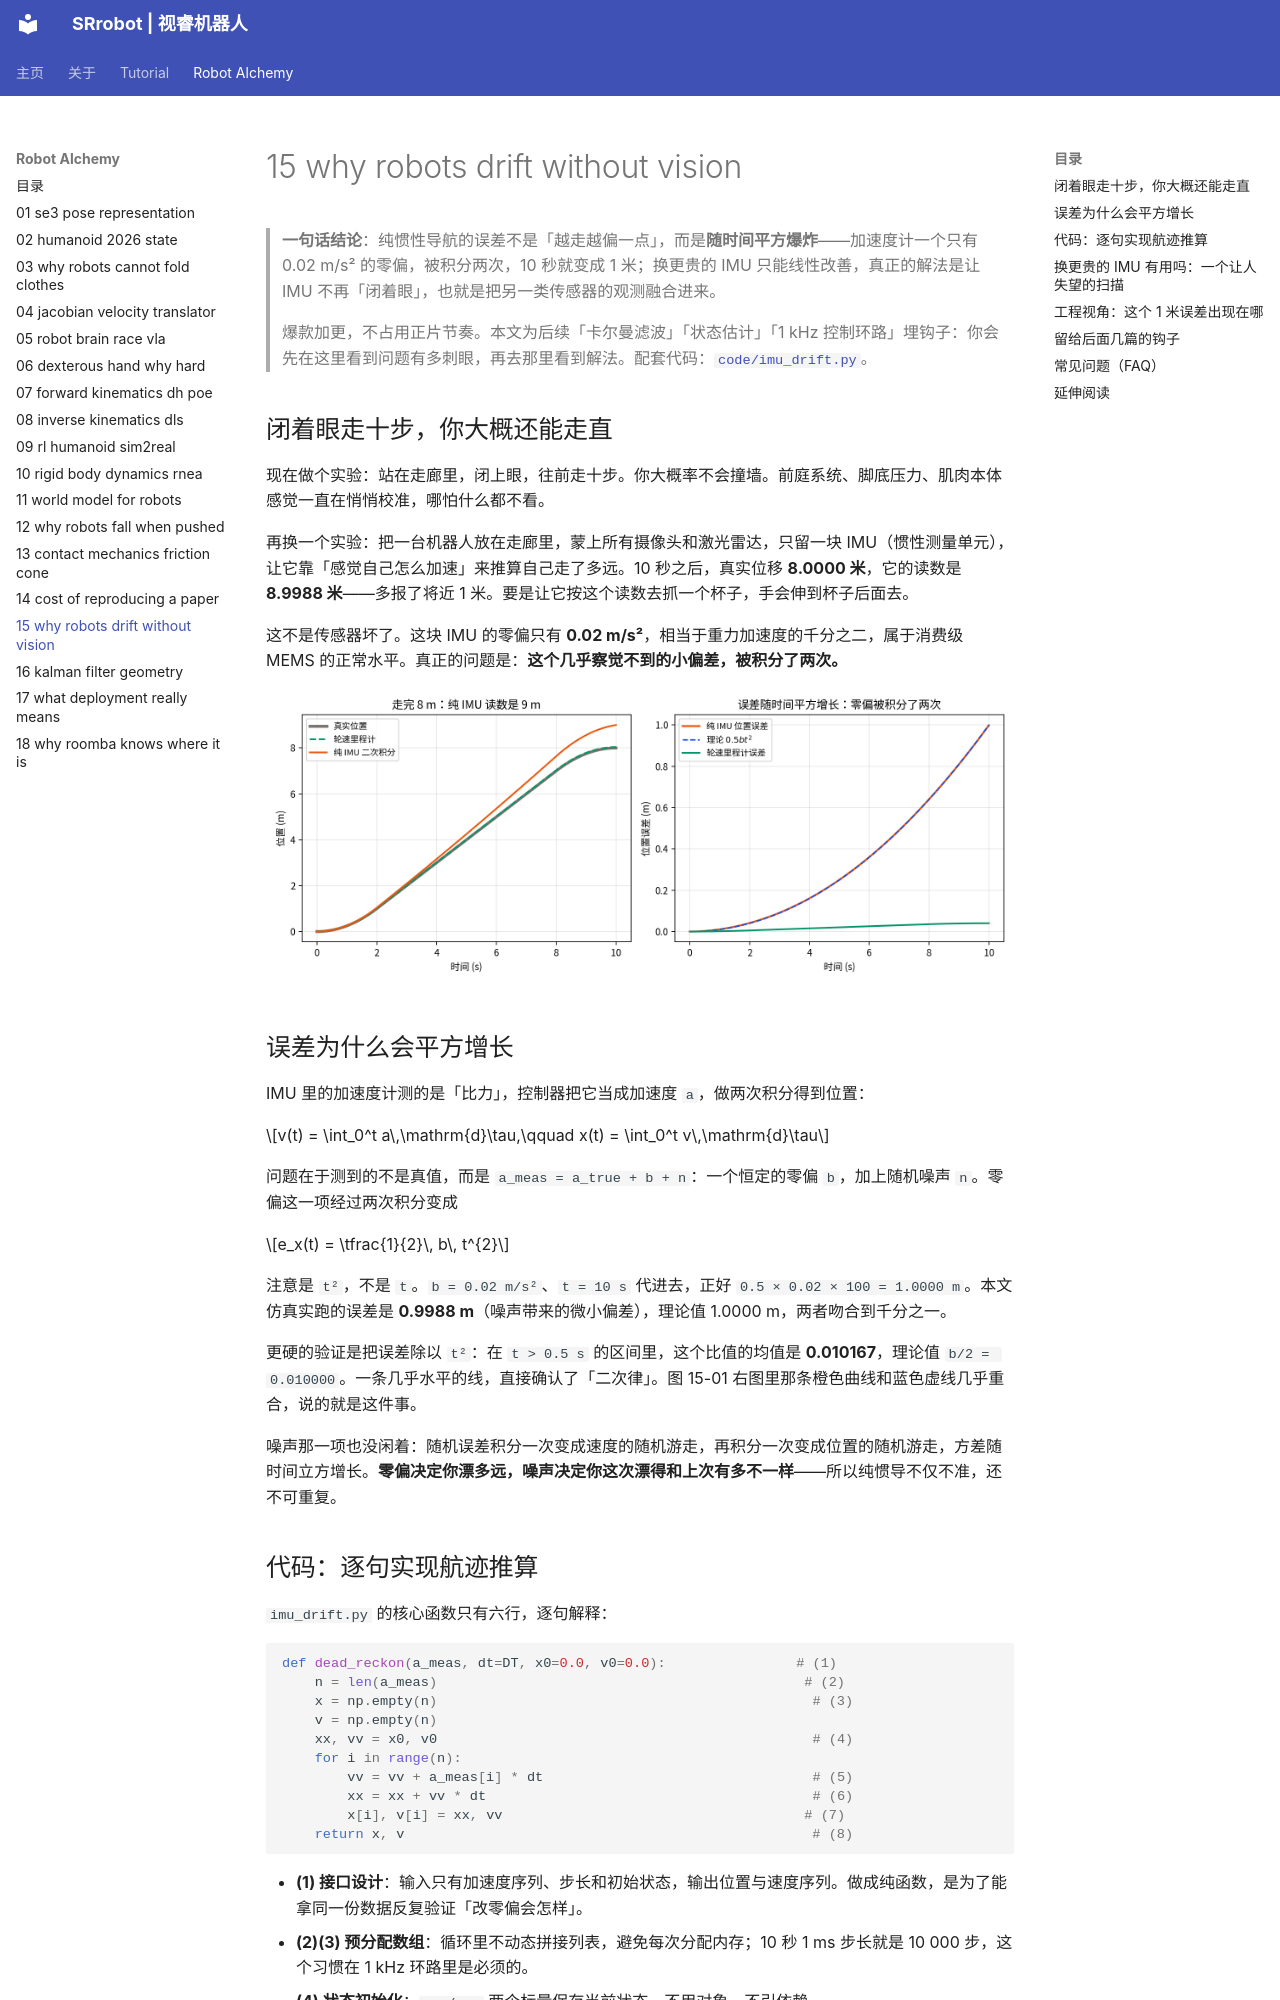

repository: SRrobot-ShiRui/Learning-Robotics-for-beginners · page: Robot_Alchemy/15-why-robots-drift-without-vision/index.html · generator: mkdocs

---
description: "为什么机器人「闭着眼」走两步就歪：IMU 加速度计零偏被二次积分，误差随时间平方增长。Python 可复现仿真，10 秒纯惯性导航误差 0.9988 米（理论 0.5bt²=1.0000 米），轮速里程计仅 0.0403 米；零偏 0.02 m/s² 想压到 10 厘米需改善 10 倍"
keywords: "IMU漂移,惯性导航,航迹推算,加速度计零偏,二次积分,里程计,状态估计,卡尔曼滤波,机器人定位,多传感器融合"
level: 入门
---

> **一句话结论**：纯惯性导航的误差不是「越走越偏一点」，而是**随时间平方爆炸**——加速度计一个只有 0.02 m/s² 的零偏，被积分两次，10 秒就变成 1 米；换更贵的 IMU 只能线性改善，真正的解法是让 IMU 不再「闭着眼」，也就是把另一类传感器的观测融合进来。

> 爆款加更，不占用正片节奏。本文为后续「卡尔曼滤波」「状态估计」「1 kHz 控制环路」埋钩子：你会先在这里看到问题有多刺眼，再去那里看到解法。配套代码：[`code/imu_drift.py`](https://github.com/SRrobot-ShiRui/Learning-Robotics-for-beginners/blob/main/code/imu_drift.py)。

## 闭着眼走十步，你大概还能走直

现在做个实验：站在走廊里，闭上眼，往前走十步。你大概率不会撞墙。前庭系统、脚底压力、肌肉本体感觉一直在悄悄校准，哪怕什么都不看。

再换一个实验：把一台机器人放在走廊里，蒙上所有摄像头和激光雷达，只留一块 IMU（惯性测量单元），让它靠「感觉自己怎么加速」来推算自己走了多远。10 秒之后，真实位移 **8.0000 米**，它的读数是 **8.9988 米**——多报了将近 1 米。要是让它按这个读数去抓一个杯子，手会伸到杯子后面去。

这不是传感器坏了。这块 IMU 的零偏只有 **0.02 m/s²**，相当于重力加速度的千分之二，属于消费级 MEMS 的正常水平。真正的问题是：**这个几乎察觉不到的小偏差，被积分了两次。**

![真实位置、纯 IMU 推算与轮速里程计，以及误差随时间的增长](figs/fig15-01-imu-drift.png)

## 误差为什么会平方增长

IMU 里的加速度计测的是「比力」，控制器把它当成加速度 `a`，做两次积分得到位置：

$$v(t) = \int_0^t a\,\mathrm{d}\tau,\qquad x(t) = \int_0^t v\,\mathrm{d}\tau$$

问题在于测到的不是真值，而是 `a_meas = a_true + b + n`：一个恒定的零偏 `b`，加上随机噪声 `n`。零偏这一项经过两次积分变成

$$e_x(t) = \tfrac{1}{2}\, b\, t^{2}$$

注意是 `t²`，不是 `t`。`b = 0.02 m/s²`、`t = 10 s` 代进去，正好 `0.5 × 0.02 × 100 = 1.0000 m`。本文仿真实跑的误差是 **0.9988 m**（噪声带来的微小偏差），理论值 1.0000 m，两者吻合到千分之一。

更硬的验证是把误差除以 `t²`：在 `t > 0.5 s` 的区间里，这个比值的均值是 **0.010167**，理论值 `b/2 = 0.010000`。一条几乎水平的线，直接确认了「二次律」。图 15-01 右图里那条橙色曲线和蓝色虚线几乎重合，说的就是这件事。

噪声那一项也没闲着：随机误差积分一次变成速度的随机游走，再积分一次变成位置的随机游走，方差随时间立方增长。**零偏决定你漂多远，噪声决定你这次漂得和上次有多不一样**——所以纯惯导不仅不准，还不可重复。
